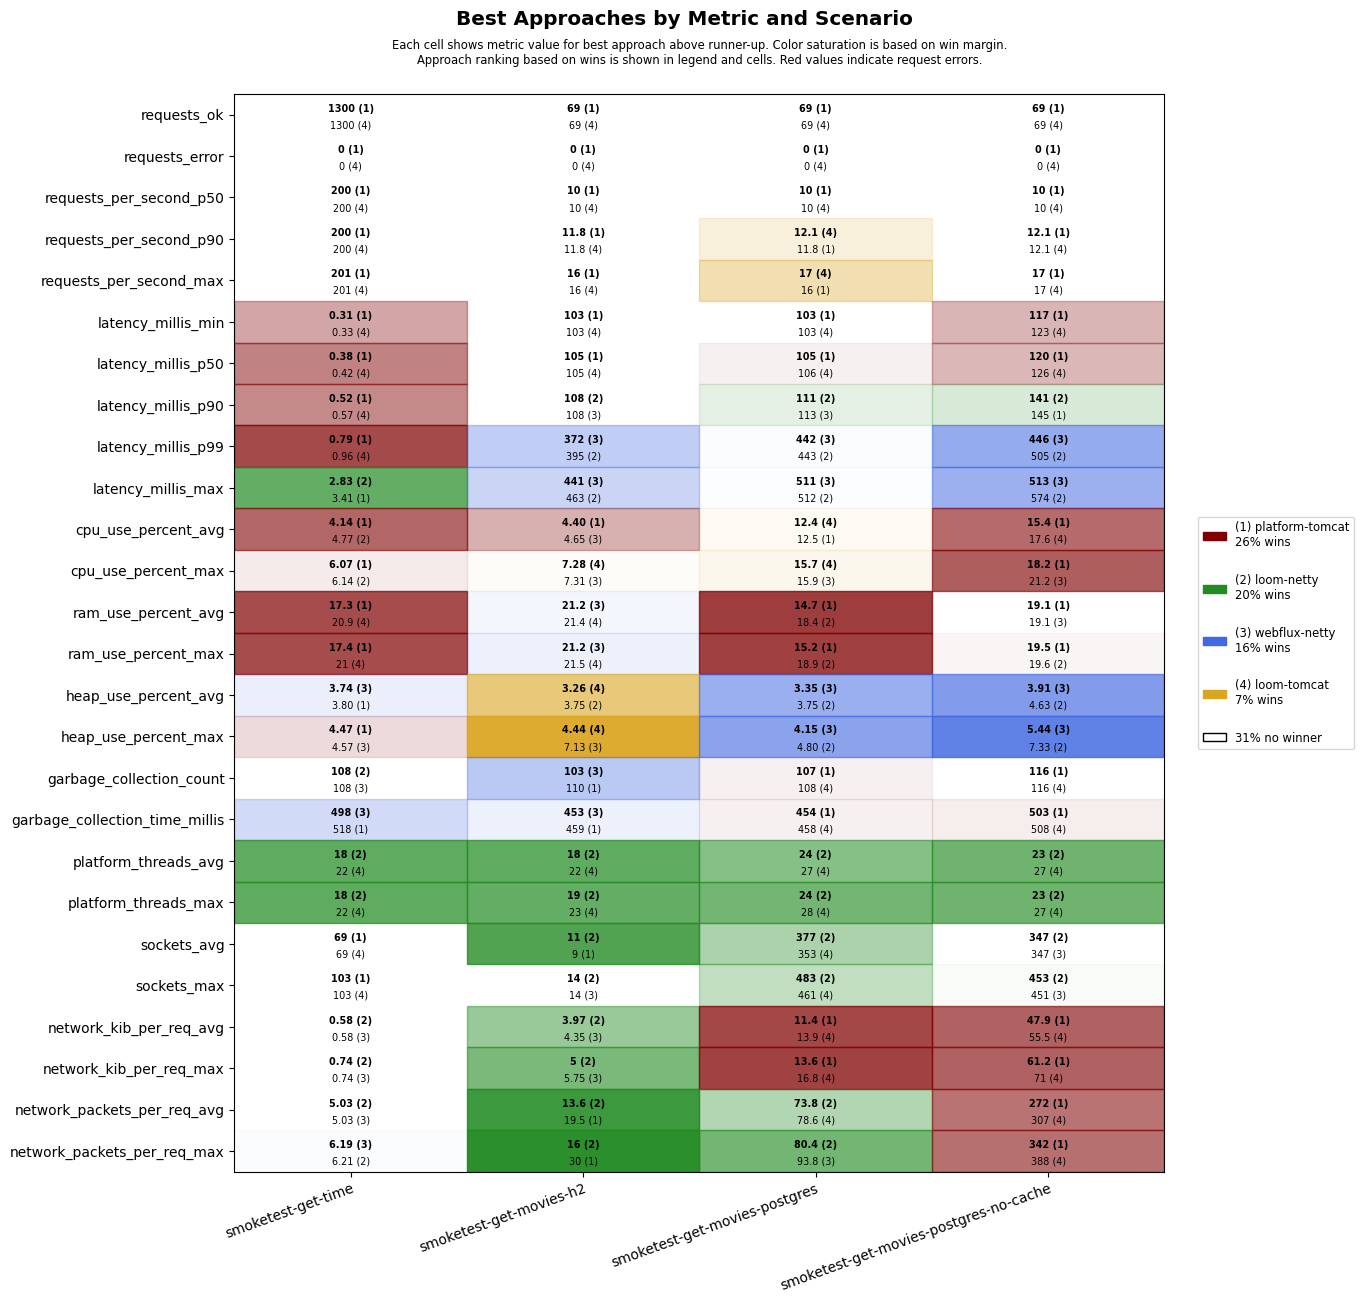

Values plotted in this chart, from the file beside it:
scenario, approach, requests_ok, requests_error, requests_per_second_p50, requests_per_second_p90, requests_per_second_max, latency_millis_min, latency_millis_p50, latency_millis_p90, latency_millis_p99, latency_millis_max, cpu_use_percent_avg, cpu_use_percent_max, ram_use_percent_avg, ram_use_percent_max, heap_use_percent_avg, heap_use_percent_max, garbage_collection_count, garbage_collection_time_millis, platform_threads_avg, platform_threads_max, sockets_avg, sockets_max
smoketest-get-time, platform-tomcat, 1300, 0, 200, 200, 201, 0.31, 0.38, 0.52, 0.79, 3.41, 4.14, 6.07, 17.3, 17.4, 3.80, 4.47, 119, 518, 61, 61, 69, 103
smoketest-get-time, loom-tomcat, 1300, 0, 200, 200, 201, 0.33, 0.42, 0.57, 0.96, 3.65, 4.78, 6.64, 20.9, 21.0, 5.03, 6.66, 126, 567, 22, 22, 69, 103
smoketest-get-time, loom-netty, 1300, 0, 200, 200, 201, 0.42, 0.51, 0.67, 1.07, 2.83, 4.77, 6.14, 21.2, 21.3, 4.82, 6.26, 108, 528, 18, 18, 69, 103
smoketest-get-time, webflux-netty, 1300, 0, 200, 200, 201, 0.39, 0.49, 0.71, 1.15, 6.40, 5.08, 7.32, 21.4, 21.5, 3.74, 4.57, 108, 498, 22, 22, 69, 103
smoketest-get-movies-h2, platform-tomcat, 69, 0, 10, 11.8, 16, 103, 105, 127, 588, 658, 4.40, 8.77, 21.6, 21.7, 7.41, 14.3, 110, 459, 28, 29, 9, 13
smoketest-get-movies-h2, loom-tomcat, 69, 0, 10, 11.8, 16, 103, 105, 136, 628, 695, 4.92, 7.28, 21.4, 21.5, 3.26, 4.44, 117, 530, 22, 23, 9, 13
smoketest-get-movies-h2, loom-netty, 69, 0, 10, 11.2, 14, 103, 106, 108, 395, 463, 4.69, 8.27, 21.6, 21.6, 3.75, 12.1, 116, 550, 18, 19, 11, 14
smoketest-get-movies-h2, webflux-netty, 69, 0, 10, 11.2, 14, 103, 106, 108, 372, 441, 4.65, 7.31, 21.2, 21.2, 4.11, 7.13, 103, 453, 22, 23, 9, 14
smoketest-get-movies-postgres, platform-tomcat, 69, 0, 10, 11.8, 16, 103, 105, 114, 604, 672, 12.5, 17.0, 14.7, 15.2, 9.56, 15.1, 107, 454, 29, 30, 338, 445
smoketest-get-movies-postgres, loom-tomcat, 69, 0, 10, 12.1, 17, 103, 106, 133, 677, 746, 12.4, 15.7, 18.7, 19.3, 7.74, 14.8, 108, 458, 27, 28, 353, 461
smoketest-get-movies-postgres, loom-netty, 69, 0, 10, 11.5, 15, 104, 106, 111, 443, 512, 12.5, 16, 18.4, 18.9, 3.75, 4.80, 117, 587, 24, 24, 377, 483
smoketest-get-movies-postgres, webflux-netty, 69, 0, 10, 11.5, 15, 104, 106, 113, 442, 511, 12.5, 15.9, 18.6, 19.0, 3.35, 4.15, 117, 566, 28, 28, 347, 455
smoketest-get-movies-postgres-no-cache, platform-tomcat, 69, 0, 10, 12.1, 17, 117, 120, 145, 685, 753, 15.4, 18.2, 19.1, 19.5, 5.21, 13.7, 116, 503, 29, 29, 338, 443
smoketest-get-movies-postgres-no-cache, loom-tomcat, 69, 0, 10, 12.1, 17, 123, 126, 193, 748, 813, 17.6, 21.5, 19.3, 19.7, 6.14, 13.2, 116, 508, 27, 27, 337, 441
smoketest-get-movies-postgres-no-cache, loom-netty, 69, 0, 10, 11.5, 15, 126, 130, 141, 505, 574, 18.5, 21.5, 19.2, 19.6, 4.63, 7.33, 123, 586, 23, 23, 347, 453
smoketest-get-movies-postgres-no-cache, webflux-netty, 69, 0, 10, 11.2, 14, 125, 130, 162, 446, 513, 17.8, 21.2, 19.1, 19.6, 3.91, 5.44, 123, 598, 27, 27, 347, 451
